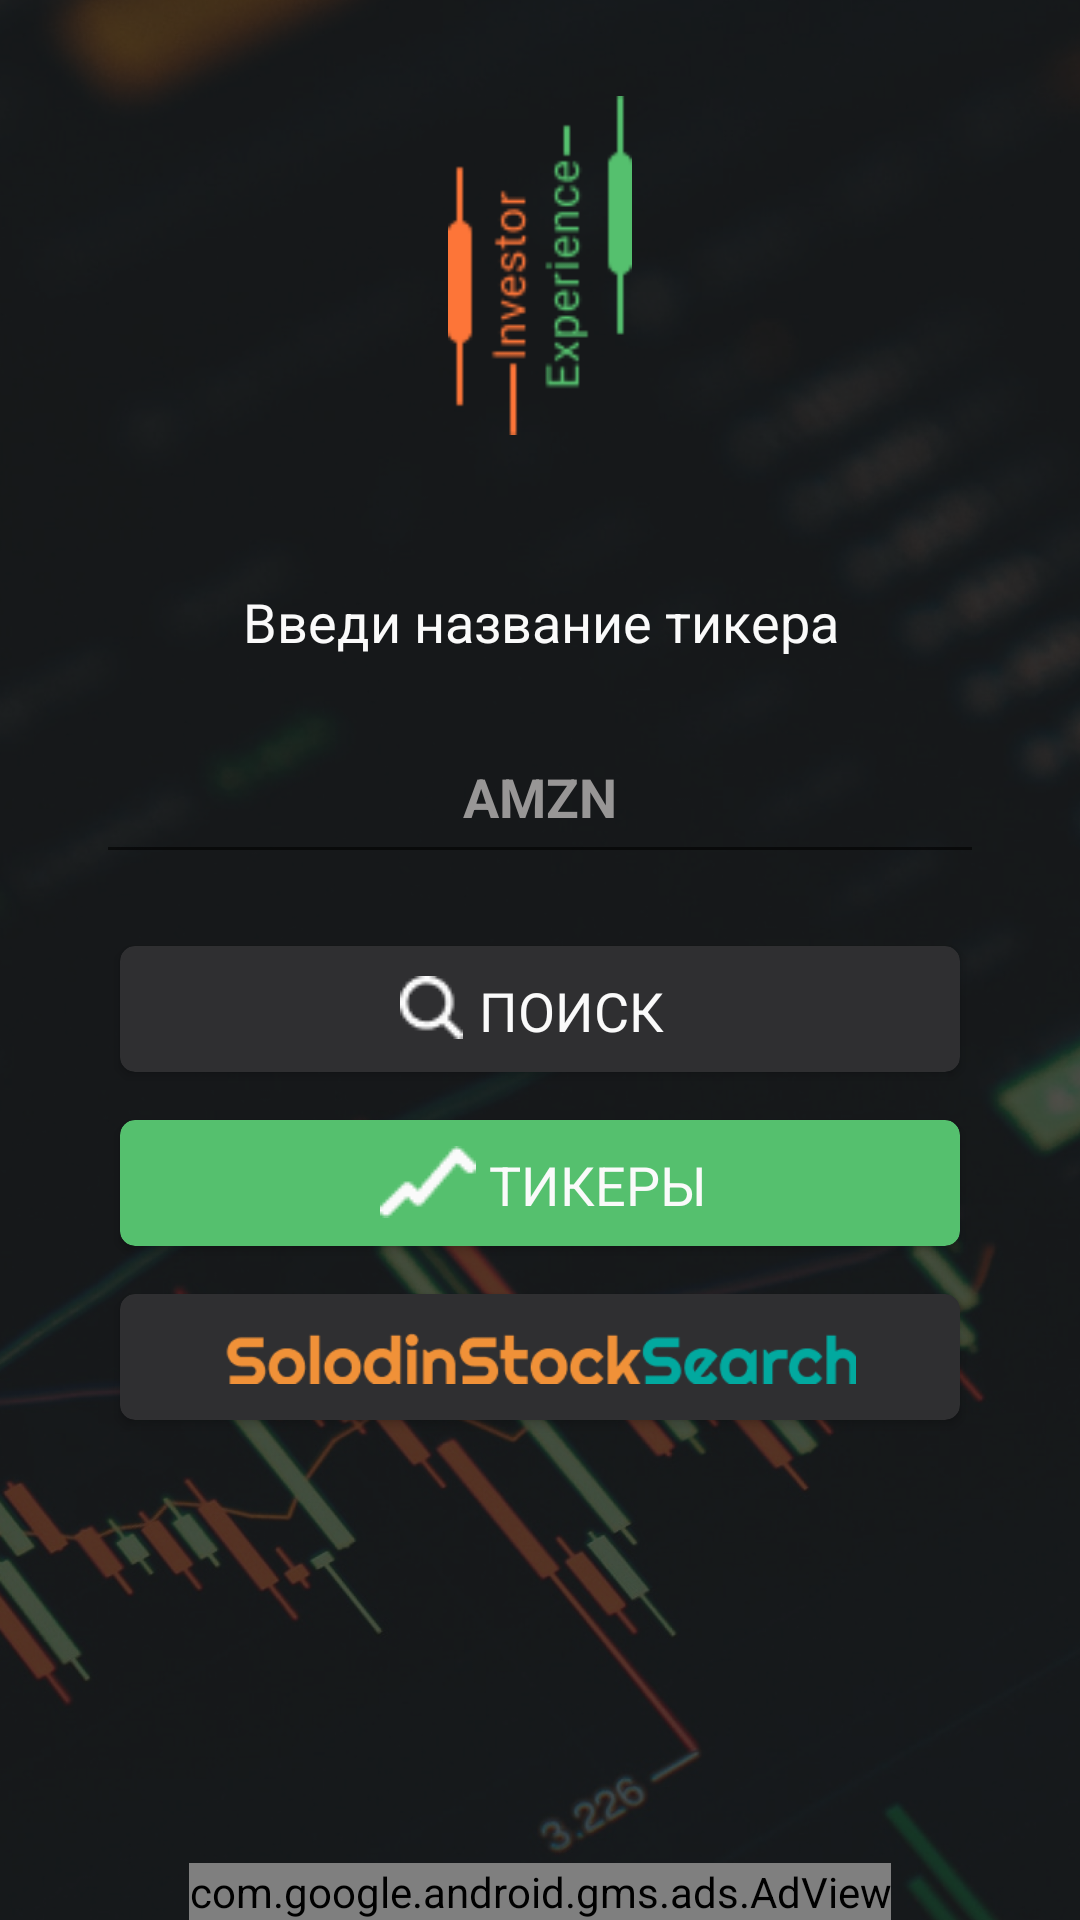

Write the Android layout XML for this screen, with the resource values it uses.
<!-- AndroidManifest.xml: application theme Theme.InvestorsExperience -->
<!-- res/layout/fragment_search.xml -->
<?xml version="1.0" encoding="utf-8"?>
<FrameLayout xmlns:android="http://schemas.android.com/apk/res/android"
    xmlns:app="http://schemas.android.com/apk/res-auto"
    xmlns:tools="http://schemas.android.com/tools"
    android:layout_width="match_parent"
    android:layout_height="match_parent"
    tools:context=".presentation.fragments.SearchFragment">

    <androidx.constraintlayout.widget.ConstraintLayout
        android:layout_width="match_parent"
        android:layout_height="match_parent"
        android:background="@drawable/background"
        android:hapticFeedbackEnabled="false">

        <ImageView
            android:id="@+id/imLogo"
            android:layout_width="0dp"
            android:layout_height="113dp"
            android:layout_marginTop="32dp"
            android:src="@drawable/ic_logo"
            app:layout_constraintEnd_toEndOf="parent"
            app:layout_constraintStart_toStartOf="parent"
            app:layout_constraintTop_toTopOf="parent" />

        <TextView
            android:id="@+id/tvTitle"
            android:layout_width="0dp"
            android:layout_height="wrap_content"
            android:layout_marginStart="32dp"
            android:layout_marginTop="50dp"
            android:layout_marginEnd="32dp"
            android:gravity="center_horizontal"
            android:text="@string/enter_ticker"
            android:textColor="@color/white"
            android:textSize="18sp"
            app:layout_constraintEnd_toEndOf="parent"
            app:layout_constraintStart_toStartOf="parent"
            app:layout_constraintTop_toBottomOf="@+id/imLogo" />

        <EditText
            android:id="@+id/edTicker"
            android:layout_width="0dp"
            android:layout_height="48dp"
            android:layout_marginTop="24dp"
            android:ems="10"
            android:gravity="center_horizontal"
            android:hint="@string/hint"
            android:inputType="textPersonName"
            android:textColor="@color/white"
            android:textColorHighlight="@color/green"
            android:textColorHint="#989696"
            android:textColorLink="@color/green"
            android:textStyle="bold"
            app:layout_constraintEnd_toEndOf="@+id/tvTitle"
            app:layout_constraintStart_toStartOf="@+id/tvTitle"
            app:layout_constraintTop_toBottomOf="@+id/tvTitle" />

        <ProgressBar
            android:id="@+id/progressBar"
            style="?android:attr/progressBarStyle"
            android:layout_width="wrap_content"
            android:layout_height="wrap_content"
            android:layout_marginTop="24dp"
            android:visibility="gone"
            app:layout_constraintEnd_toEndOf="@+id/imLogo"
            app:layout_constraintStart_toStartOf="@+id/imLogo"
            app:layout_constraintTop_toBottomOf="@+id/edTicker" />

        <androidx.cardview.widget.CardView
            android:id="@+id/cvSearch"
            android:layout_width="match_parent"
            android:layout_height="42dp"
            android:layout_marginStart="40dp"
            android:layout_marginTop="24dp"
            android:layout_marginEnd="40dp"
            app:cardBackgroundColor="@color/main_buttons"
            app:cardCornerRadius="5dp"
            app:layout_constraintEnd_toEndOf="@+id/imLogo"
            app:layout_constraintStart_toStartOf="@+id/imLogo"
            app:layout_constraintTop_toBottomOf="@+id/edTicker">

            <androidx.constraintlayout.widget.ConstraintLayout
                android:layout_width="match_parent"
                android:layout_height="match_parent">

                <ImageView
                    android:id="@+id/imageView2"
                    android:layout_width="wrap_content"
                    android:layout_height="wrap_content"
                    android:foregroundGravity="left"
                    android:src="@drawable/ic_search"
                    app:layout_constraintBottom_toBottomOf="parent"
                    app:layout_constraintEnd_toEndOf="parent"
                    app:layout_constraintHorizontal_bias="0.36"
                    app:layout_constraintStart_toStartOf="parent"
                    app:layout_constraintTop_toTopOf="parent"
                    app:layout_constraintVertical_bias="0.476" />

                <TextView
                    android:id="@+id/textView2"
                    android:layout_width="wrap_content"
                    android:layout_height="wrap_content"
                    android:text="@string/search_to_upper_case"
                    android:textColor="@color/white"
                    android:textSize="18sp"
                    app:layout_constraintBottom_toBottomOf="parent"
                    app:layout_constraintEnd_toEndOf="parent"
                    app:layout_constraintHorizontal_bias="0.05"
                    app:layout_constraintStart_toEndOf="@+id/imageView2"
                    app:layout_constraintTop_toTopOf="parent"
                    app:layout_constraintVertical_bias="0.521" />

            </androidx.constraintlayout.widget.ConstraintLayout>

        </androidx.cardview.widget.CardView>

        <androidx.cardview.widget.CardView
            android:id="@+id/cvTicker"
            android:layout_width="match_parent"
            android:layout_height="42dp"
            android:layout_marginStart="40dp"
            android:layout_marginTop="16dp"
            android:layout_marginEnd="40dp"
            app:cardBackgroundColor="@color/green"
            app:cardCornerRadius="5dp"
            app:layout_constraintEnd_toEndOf="@+id/imLogo"
            app:layout_constraintStart_toStartOf="@+id/imLogo"
            app:layout_constraintTop_toBottomOf="@+id/cvSearch">

            <androidx.constraintlayout.widget.ConstraintLayout
                android:layout_width="match_parent"
                android:layout_height="match_parent">

                <ImageView
                    android:id="@+id/imageView3"
                    android:layout_width="wrap_content"
                    android:layout_height="wrap_content"
                    android:foregroundGravity="left"
                    android:src="@drawable/ic_grafik"
                    app:layout_constraintBottom_toBottomOf="parent"
                    app:layout_constraintEnd_toEndOf="parent"
                    app:layout_constraintHorizontal_bias="0.35"
                    app:layout_constraintStart_toStartOf="parent"
                    app:layout_constraintTop_toTopOf="parent"
                    app:layout_constraintVertical_bias="0.476" />

                <TextView
                    android:id="@+id/textView3"
                    android:layout_width="wrap_content"
                    android:layout_height="wrap_content"
                    android:text="@string/tickers"
                    android:textColor="@color/white"
                    android:textSize="18sp"
                    app:layout_constraintBottom_toBottomOf="parent"
                    app:layout_constraintEnd_toEndOf="parent"
                    app:layout_constraintHorizontal_bias="0.05"
                    app:layout_constraintStart_toEndOf="@+id/imageView3"
                    app:layout_constraintTop_toTopOf="parent"
                    app:layout_constraintVertical_bias="0.521" />

            </androidx.constraintlayout.widget.ConstraintLayout>

        </androidx.cardview.widget.CardView>

        <androidx.cardview.widget.CardView
            android:id="@+id/cvReferal"
            android:layout_width="0dp"
            android:layout_height="wrap_content"
            android:layout_marginTop="16dp"
            app:cardBackgroundColor="@color/main_buttons"
            app:cardCornerRadius="5dp"
            app:layout_constraintEnd_toEndOf="@+id/cvTicker"
            app:layout_constraintStart_toStartOf="@+id/cvTicker"
            app:layout_constraintTop_toBottomOf="@+id/cvTicker">

            <androidx.constraintlayout.widget.ConstraintLayout
                android:layout_width="match_parent"
                android:layout_height="match_parent">

                <ImageView
                    android:id="@+id/imageView9"
                    android:layout_width="0dp"
                    android:layout_height="18dp"
                    android:layout_marginStart="32dp"
                    android:layout_marginTop="12dp"
                    android:layout_marginEnd="32dp"
                    android:layout_marginBottom="12dp"
                    android:src="@drawable/ic_logo_solodin"
                    app:layout_constraintBottom_toBottomOf="parent"
                    app:layout_constraintEnd_toEndOf="parent"
                    app:layout_constraintStart_toStartOf="parent"
                    app:layout_constraintTop_toTopOf="parent" />
            </androidx.constraintlayout.widget.ConstraintLayout>

        </androidx.cardview.widget.CardView>

        <com.google.android.gms.ads.AdView
            android:id="@+id/adView"
            android:layout_width="wrap_content"
            android:layout_height="wrap_content"
            app:adSize="BANNER"
            app:adUnitId="ca-app-pub-8884831632096451/9494136085"
            app:layout_constraintBottom_toBottomOf="parent"
            app:layout_constraintEnd_toEndOf="parent"
            app:layout_constraintStart_toStartOf="parent" />

        <TextView
            android:id="@+id/tvInternerConnection"
            android:layout_width="0dp"
            android:layout_height="wrap_content"
            android:layout_marginTop="8dp"
            android:gravity="center_horizontal"
            android:text="@string/connection_lost"
            android:textColor="@color/green"
            android:textSize="20sp"
            android:visibility="gone"
            app:layout_constraintEnd_toEndOf="parent"
            app:layout_constraintStart_toStartOf="parent"
            app:layout_constraintTop_toBottomOf="@+id/imLogo" />

    </androidx.constraintlayout.widget.ConstraintLayout>

</FrameLayout>
<!-- resources referenced by this layout -->
<resources>
  <color name="green">#55C06E</color>
  <color name="main_buttons">#2F2F31</color>
  <color name="white">#FAFAFA</color>
  <!-- drawable background: png bitmap (drawable, 757058 bytes) -->
  <!-- drawable ic_grafik: png bitmap (drawable, 418 bytes) -->
  <!-- drawable ic_logo: png bitmap (drawable, 2791 bytes) -->
  <!-- drawable ic_logo_solodin: png bitmap (drawable, 5958 bytes) -->
  <!-- drawable ic_search: png bitmap (drawable, 464 bytes) -->
  <string name="connection_lost" translatable="false">Нет соединения с интернетом</string>
  <string name="enter_ticker" translatable="false">Введи название тикера</string>
  <string name="hint" translatable="false">AMZN</string>
  <string name="search_to_upper_case" translatable="false">ПОИСК</string>
  <string name="tickers" translatable="false">ТИКЕРЫ</string>
  <style name="Theme.InvestorsExperience" parent="Theme.MaterialComponents.DayNight.DarkActionBar">
          
          <item name="colorPrimary">@color/menu_color</item>
          <item name="colorPrimaryVariant">@color/grey</item>
          <item name="colorOnPrimary">@color/grey</item>
          
          <item name="colorSecondary">@color/white</item>
          <item name="colorSecondaryVariant">@color/teal_700</item>
          <item name="colorOnSecondary">@color/grey</item>
          <item name="windowNoTitle">true</item>
          
          <item name="android:statusBarColor" tools:targetApi="l">?attr/colorPrimaryVariant</item>
          
      </style>
  <color name="menu_color">#55C06E</color>
  <color name="grey">#A4A6A4</color>
  <color name="teal_700">#FF018786</color>
</resources>
